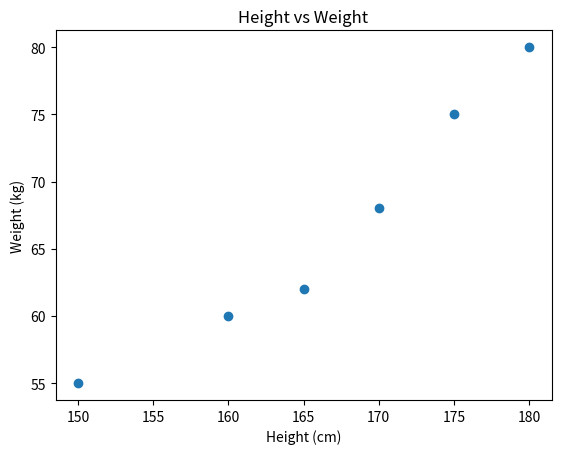

Generate this figure with matplotlib:
import matplotlib.pyplot as plt

height = [150,160,165,170,175,180]
weight = [55,60,62,68,75,80]

plt.scatter(height, weight, marker="o")

plt.title("Height vs Weight")
plt.xlabel("Height (cm)")
plt.ylabel("Weight (kg)")

plt.show()
